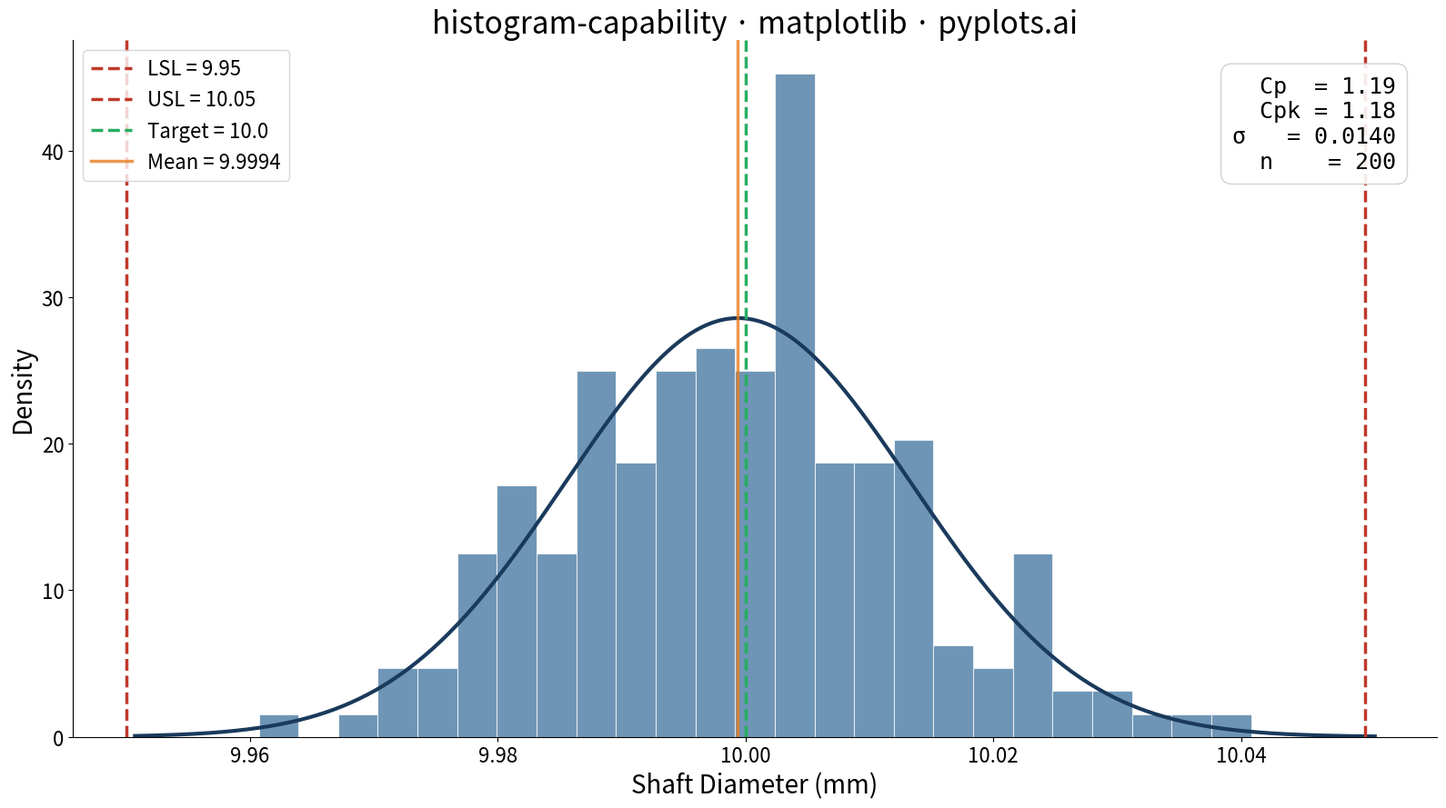

Generate this figure with matplotlib:
""" pyplots.ai
histogram-capability: Process Capability Plot with Specification Limits
Library: matplotlib 3.10.8 | Python 3.14.3
Quality: 84/100 | Created: 2026-03-19
"""

import matplotlib.pyplot as plt
import numpy as np
from scipy import stats


# Data
np.random.seed(42)
measurements = np.random.normal(loc=10.00, scale=0.015, size=200)
lsl = 9.95
usl = 10.05
target = 10.00

# Capability indices
mean = np.mean(measurements)
sigma = np.std(measurements, ddof=1)
cp = (usl - lsl) / (6 * sigma)
cpk = min((usl - mean) / (3 * sigma), (mean - lsl) / (3 * sigma))

# Plot
fig, ax = plt.subplots(figsize=(16, 9))

ax.hist(measurements, bins=25, density=True, alpha=0.7, color="#306998", edgecolor="white", linewidth=0.8)

x_curve = np.linspace(measurements.min() - 0.01, measurements.max() + 0.01, 300)
y_curve = stats.norm.pdf(x_curve, mean, sigma)
ax.plot(x_curve, y_curve, color="#1a3a5c", linewidth=3)

# Specification limits and target
ax.axvline(lsl, color="#c0392b", linestyle="--", linewidth=2.5, label=f"LSL = {lsl}")
ax.axvline(usl, color="#c0392b", linestyle="--", linewidth=2.5, label=f"USL = {usl}")
ax.axvline(target, color="#27ae60", linestyle="--", linewidth=2.5, label=f"Target = {target}")
ax.axvline(mean, color="#e67e22", linestyle="-", linewidth=2.5, alpha=0.8, label=f"Mean = {mean:.4f}")

# Capability annotation
ax.text(
    0.97,
    0.95,
    f"Cp  = {cp:.2f}\nCpk = {cpk:.2f}\n\u03c3   = {sigma:.4f}\nn    = {len(measurements)}",
    transform=ax.transAxes,
    fontsize=18,
    verticalalignment="top",
    horizontalalignment="right",
    bbox={"boxstyle": "round,pad=0.5", "facecolor": "white", "edgecolor": "#cccccc", "alpha": 0.9},
    fontfamily="monospace",
)

# Style
ax.set_xlabel("Shaft Diameter (mm)", fontsize=20)
ax.set_ylabel("Density", fontsize=20)
ax.set_title("histogram-capability \u00b7 matplotlib \u00b7 pyplots.ai", fontsize=24, fontweight="medium")
ax.tick_params(axis="both", labelsize=16)
ax.legend(fontsize=16, loc="upper left")
ax.spines["top"].set_visible(False)
ax.spines["right"].set_visible(False)

plt.tight_layout()
plt.savefig("plot.png", dpi=300, bbox_inches="tight")
